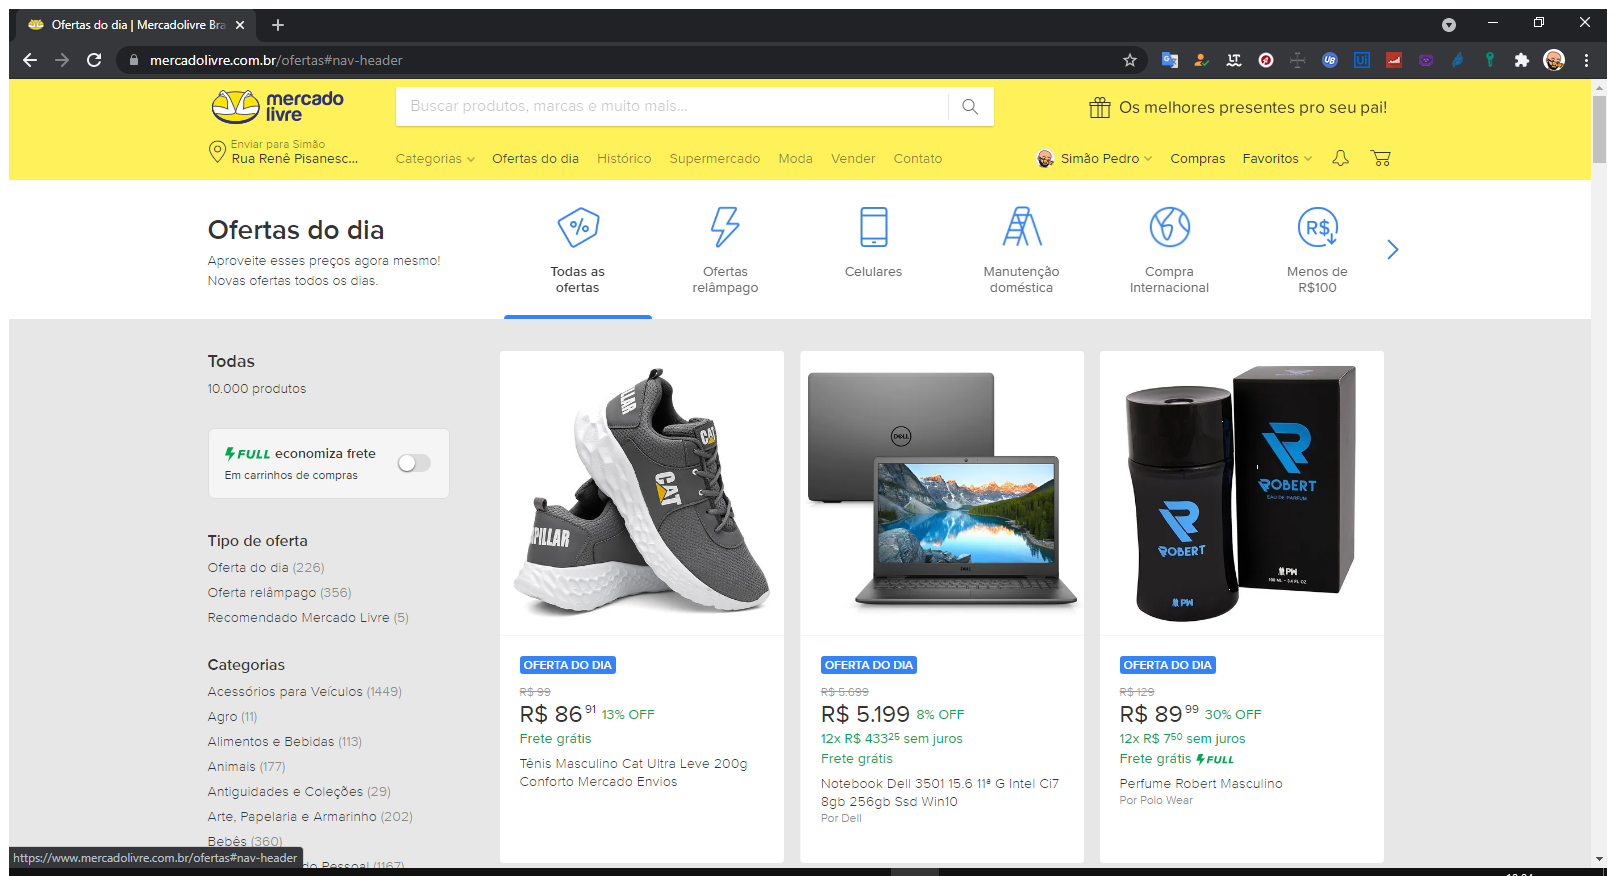
Task: Processo em Branco
Workflow: Main

Step 1: Use Browser Chrome: Ofertas do dia | Mercadolivre Brasil in window 'Ofertas do dia | Mercadolivre Brasil' (chrome.exe)

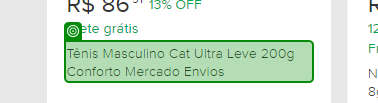
Step 2: get-text